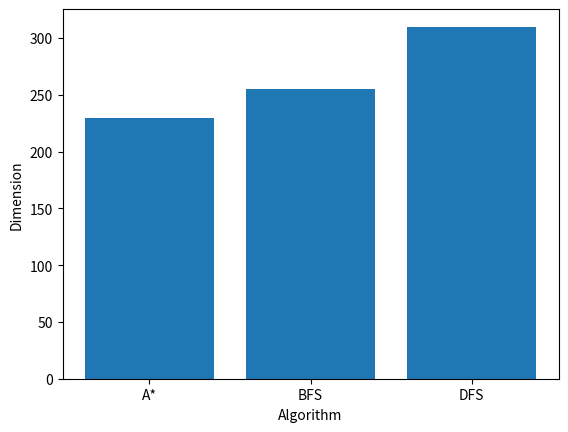

The matplotlib source for this figure:
import matplotlib.pyplot as plt
import numpy as np


'''
p=0 :: [['Astar', 98, 2499], ['BFS', 98, 2500]]
p=.1 :: [['Astar', 98, 2202], ['BFS', 98, 2250], ['Astar', 98, 2197], ['BFS', 98, 2249], ['Astar', 98, 2193], ['BFS', 98, 2250], ['Astar', 98, 2205], ['BFS', 98, 2250], ['Astar', 98, 2213], ['BFS', 98, 2250], ['Astar', 98, 2205], ['BFS', 98, 2250], ['Astar', 98, 2206], ['BFS', 98, 2250], ['Astar', 98, 2224], ['BFS', 98, 2250], ['Astar', 98, 2213], ['BFS', 98, 2250], ['Astar', 98, 2222], ['BFS', 98, 2250], ['Astar', 98, 2212], ['BFS', 98, 2249], ['Astar', 98, 2216], ['BFS', 98, 2250], ['Astar', 0, 2247], ['BFS', 0, 2247], ['Astar', 98, 2192], ['BFS', 98, 2248]]
p=.2 :: [['Astar', 98, 1832], ['BFS', 98, 1997], ['Astar', 98, 1829], ['BFS', 98, 1994], ['Astar', 98, 1917], ['BFS', 98, 1998], ['Astar', 98, 1856], ['BFS', 98, 1979], ['Astar', 98, 1867], ['BFS', 98, 1988], ['Astar', 98, 1801], ['BFS', 98, 1994], ['Astar', 98, 1903], ['BFS', 98, 1998], ['Astar', 98, 1878], ['BFS', 98, 1998], ['Astar', 98, 1852], ['BFS', 98, 1997], ['Astar', 98, 1817], ['BFS', 98, 1997], ['Astar', 98, 1849], ['BFS', 98, 1997], ['Astar', 98, 1849], ['BFS', 98, 1997], ['Astar', 98, 1899], ['BFS', 98, 1993], ['Astar', 98, 1864], ['BFS', 98, 1997], ['Astar', 98, 1848], ['BFS', 98, 1993]]
p=.3 :: [['Astar', 98, 1395], ['BFS', 98, 1704], ['Astar', 98, 1427], ['BFS', 98, 1624], ['Astar', 0, 4], ['BFS', 0, 4], ['Astar', 0, 1712], ['BFS', 0, 1712], ['Astar', 0, 0], ['BFS', 0, 0], ['Astar', 0, 1713], ['BFS', 0, 1713], ['Astar', 0, 1], ['BFS', 0, 1], ['Astar', 98, 1082], ['BFS', 98, 1731], ['Astar', 104, 1334], ['BFS', 104, 1691], ['Astar', 98, 1367], ['BFS', 98, 1671], ['Astar', 0, 1666], ['BFS', 0, 1666], ['Astar', 0, 4], ['BFS', 0, 4], ['Astar', 0, 5], ['BFS', 0, 5], ['Astar', 0, 6], ['BFS', 0, 6], ['Astar', 0, 2], ['BFS', 0, 2], ['Astar', 0, 0], ['BFS', 0, 0], ['Astar', 0, 2], ['BFS', 0, 2], ['Astar', 0, 44], ['BFS', 0, 44], ['Astar', 0, 1711], ['BFS', 0, 1711], ['Astar', 0, 0], ['BFS', 0, 0], ['Astar', 100, 1440], ['BFS', 100, 1666], ['Astar', 0, 48], ['BFS', 0, 48], ['Astar', 0, 1639], ['BFS', 0, 1639], ['Astar', 98, 1392], ['BFS', 98, 1622], ['Astar', 0, 1592], ['BFS', 0, 1592], ['Astar', 0, 1690], ['BFS', 0, 1690], ['Astar', 0, 1683], ['BFS', 0, 1683], ['Astar', 98, 1113], ['BFS', 98, 1692], ['Astar', 108, 1609], ['BFS', 108, 1693], ['Astar', 98, 1223], ['BFS', 98, 1647], ['Astar', 0, 3], ['BFS', 0, 3], ['Astar', 100, 1500], ['BFS', 100, 1687]]
p=.4 :: [['Astar', 0, 3], ['BFS', 0, 3], ['Astar', 0, 3], ['BFS', 0, 3], ['Astar', 0, 0], ['BFS', 0, 0], ['Astar', 0, 11], ['BFS', 0, 11], ['Astar', 0, 0], ['BFS', 0, 0], ['Astar', 0, 5], ['BFS', 0, 5], ['Astar', 0, 328], ['BFS', 0, 328], ['Astar', 0, 4], ['BFS', 0, 4], ['Astar', 0, 51], ['BFS', 0, 51], ['Astar', 0, 228], ['BFS', 0, 228], ['Astar', 0, 10], ['BFS', 0, 10], ['Astar', 0, 38], ['BFS', 0, 38], ['Astar', 0, 0], ['BFS', 0, 0], ['Astar', 0, 11], ['BFS', 0, 11], ['Astar', 0, 4], ['BFS', 0, 4], ['Astar', 0, 0], ['BFS', 0, 0], ['Astar', 0, 1], ['BFS', 0, 1], ['Astar', 0, 3], ['BFS', 0, 3], ['Astar', 0, 2], ['BFS', 0, 2], ['Astar', 0, 2], ['BFS', 0, 2], ['Astar', 0, 19], ['BFS', 0, 19], ['Astar', 0, 12], ['BFS', 0, 12], ['Astar', 0, 50], ['BFS', 0, 50], ['Astar', 0, 982], ['Astar', 0, 982], ['BFS', 0, 982], ['Astar', 0, 982], ['BFS', 0, 982], ['BFS', 0, 982], ['Astar', 0, 24], ['BFS', 0, 24], ['Astar', 0, 3], ['BFS', 0, 3], ['Astar', 0, 0], ['BFS', 0, 0], ['Astar', 0, 5], ['BFS', 0, 5]]
p=.5 :: [['Astar', 0, 98], ['BFS', 0, 98], ['Astar', 0, 10], ['BFS', 0, 10], ['Astar', 0, 23], ['BFS', 0, 23], ['Astar', 0, 3], ['BFS', 0, 3], ['Astar', 0, 63], ['BFS', 0, 63], ['Astar', 0, 0], ['BFS', 0, 0], ['Astar', 0, 47], ['BFS', 0, 47], ['Astar', 0, 18], ['BFS', 0, 18], ['Astar', 0, 1], ['BFS', 0, 1], ['Astar', 0, 0], ['BFS', 0, 0], ['Astar', 0, 2], ['BFS', 0, 2], ['Astar', 0, 3], ['BFS', 0, 3], ['Astar', 0, 6], ['BFS', 0, 6], ['Astar', 0, 0], ['BFS', 0, 0]]
p=.6 :: [['Astar', 0, 2], ['BFS', 0, 2], ['Astar', 0, 2], ['BFS', 0, 2], ['Astar', 0, 1], ['BFS', 0, 1], ['Astar', 0, 4], ['BFS', 0, 4], ['Astar', 0, 1], ['BFS', 0, 1], ['Astar', 0, 3], ['BFS', 0, 3], ['Astar', 0, 6], ['BFS', 0, 6], ['Astar', 0, 1], ['BFS', 0, 1], ['Astar', 0, 11], ['BFS', 0, 11], ['Astar', 0, 4], ['BFS', 0, 4], ['Astar', 0, 3], ['BFS', 0, 3], ['Astar', 0, 0], ['BFS', 0, 0], ['Astar', 0, 3], ['BFS', 0, 3], ['Astar', 0, 2], ['BFS', 0, 2], ['Astar', 0, 0], ['BFS', 0, 0], ['Astar', 0, 2], ['BFS', 0, 2], ['Astar', 0, 0], ['BFS', 0, 0], ['Astar', 0, 4], ['BFS', 0, 4], ['Astar', 0, 0], ['BFS', 0, 0], ['Astar', 0, 0], ['BFS', 0, 0], ['Astar', 0, 6], ['BFS', 0, 6]]
p=.7 :: [['Astar', 0, 1], ['BFS', 0, 1], ['Astar', 0, 1], ['BFS', 0, 1], ['Astar', 0, 5], ['BFS', 0, 5], ['Astar', 0, 2], ['BFS', 0, 2], ['Astar', 0, 0], ['BFS', 0, 0], ['Astar', 0, 3], ['BFS', 0, 3], ['Astar', 0, 0], ['BFS', 0, 0], ['Astar', 0, 1], ['BFS', 0, 1], ['Astar', 0, 0], ['BFS', 0, 0], ['Astar', 0, 0], ['BFS', 0, 0], ['Astar', 0, 0], ['BFS', 0, 0], ['Astar', 0, 0], ['BFS', 0, 0], ['Astar', 0, 0], ['BFS', 0, 0], ['Astar', 0, 0], ['BFS', 0, 0], ['Astar', 0, 2], ['BFS', 0, 2], ['Astar', 0, 7], ['BFS', 0, 7], ['Astar', 0, 0], ['BFS', 0, 0], ['Astar', 0, 0], ['BFS', 0, 0], ['Astar', 0, 5], ['BFS', 0, 5], ['Astar', 0, 5], ['BFS', 0, 5], ['Astar', 0, 0], ['BFS', 0, 0]]
p=.8 :: [['Astar', 0, 4], ['BFS', 0, 4], ['Astar', 0, 0], ['BFS', 0, 0], ['Astar', 0, 0], ['BFS', 0, 0], ['Astar', 0, 0], ['BFS', 0, 0], ['Astar', 0, 0], ['BFS', 0, 0], ['Astar', 0, 0], ['BFS', 0, 0], ['Astar', 0, 1], ['BFS', 0, 1], ['Astar', 0, 0], ['BFS', 0, 0], ['Astar', 0, 1], ['BFS', 0, 1], ['Astar', 0, 0], ['BFS', 0, 0], ['Astar', 0, 0], ['BFS', 0, 0], ['Astar', 0, 1], ['BFS', 0, 1], ['Astar', 0, 0], ['BFS', 0, 0], ['Astar', 0, 2], ['BFS', 0, 2], ['Astar', 0, 0], ['BFS', 0, 0], ['Astar', 0, 1], ['BFS', 0, 1], ['Astar', 0, 0], ['BFS', 0, 0], ['Astar', 0, 0], ['BFS', 0, 0], ['Astar', 0, 2], ['BFS', 0, 2], ['Astar', 0, 0], ['BFS', 0, 0], ['Astar', 0, 0], ['BFS', 0, 0], ['Astar', 0, 0], ['BFS', 0, 0], ['Astar', 0, 1], ['BFS', 0, 1], ['Astar', 0, 0], ['BFS', 0, 0], ['Astar', 0, 0], ['BFS', 0, 0], ['Astar', 0, 0], ['BFS', 0, 0], ['Astar', 0, 1], ['BFS', 0, 1], ['Astar', 0, 3], ['BFS', 0, 3], ['Astar', 0, 0], ['BFS', 0, 0]]
p=.9 :: [['Astar', 0, 1], ['BFS', 0, 1], ['Astar', 0, 0], ['BFS', 0, 0], ['Astar', 0, 0], ['BFS', 0, 0], ['Astar', 0, 0], ['BFS', 0, 0], ['Astar', 0, 0], ['BFS', 0, 0], ['Astar', 0, 0], ['BFS', 0, 0], ['Astar', 0, 0], ['BFS', 0, 0], ['Astar', 0, 1], ['BFS', 0, 1], ['Astar', 0, 0], ['BFS', 0, 0], ['Astar', 0, 0], ['BFS', 0, 0], ['Astar', 0, 0], ['BFS', 0, 0], ['Astar', 0, 2], ['BFS', 0, 2], ['Astar', 0, 0], ['BFS', 0, 0], ['Astar', 0, 0], ['BFS', 0, 0], ['Astar', 0, 0], ['BFS', 0, 0], ['Astar', 0, 0], ['BFS', 0, 0], ['Astar', 0, 2], ['BFS', 0, 2], ['Astar', 0, 0], ['BFS', 0, 0], ['Astar', 0, 0], ['BFS', 0, 0], ['Astar', 0, 0], ['BFS', 0, 0], ['Astar', 0, 0], ['BFS', 0, 0]]

Question 4
DFS :: Dim = 265 :: 35

DFS :: Dim = 310 :: 1min
BFS :: Dim 255 :: 1min
Astar :: Dim = 230 :: 1min




'''
data = [['Astar', 0, 1], ['BFS', 0, 1], ['Astar', 0, 0], ['BFS', 0, 0], ['Astar', 0, 0], ['BFS', 0, 0], ['Astar', 0, 0], ['BFS', 0, 0], ['Astar', 0, 0], ['BFS', 0, 0], ['Astar', 0, 0], ['BFS', 0, 0], ['Astar', 0, 0], ['BFS', 0, 0], ['Astar', 0, 1], ['BFS', 0, 1], ['Astar', 0, 0], ['BFS', 0, 0], ['Astar', 0, 0], ['BFS', 0, 0], ['Astar', 0, 0], ['BFS', 0, 0], ['Astar', 0, 2], ['BFS', 0, 2], ['Astar', 0, 0], ['BFS', 0, 0], ['Astar', 0, 0], ['BFS', 0, 0], ['Astar', 0, 0], ['BFS', 0, 0], ['Astar', 0, 0], ['BFS', 0, 0], ['Astar', 0, 2], ['BFS', 0, 2], ['Astar', 0, 0], ['BFS', 0, 0], ['Astar', 0, 0], ['BFS', 0, 0], ['Astar', 0, 0], ['BFS', 0, 0], ['Astar', 0, 0], ['BFS', 0, 0]]

'''
len = len(data)
prob = 0
for i in data:
    if i[1] != 0:
        prob += 1
print("{0:.0f}%".format(prob/len * 100))
print(len)
'''
bfsExplored = 0
bfsCount = 0

astarExplored = 0
astarCount = 0

for lst in data:
    if lst[0] == "BFS":
        bfsExplored += lst[2]
        bfsCount += 1
    if lst[0] == "Astar":
        astarExplored += lst[2]
        astarCount += 1

print("BFS: "+str(bfsExplored/bfsCount))
print("Astar: "+str(astarExplored/astarCount))

'''
#Problem 3
p_value = np.array([0, 0.1, 0.2, 0.3, 0.4, 0.5, 0.6, 0.7, 0.8, 0.9, 1])
astar_ave = np.array([2499, 2208,  1857, 1352, 125, 20, 4, 2, 1, 0, 0])
bfs_ave = np.array([2500,  2250, 1995,  1675, 125, 20, 4, 2, 1, 0, 0])


plt.plot(p_value, bfs_ave, color="black")
plt.plot(p_value, astar_ave, color="red")

plt.scatter(p_value, bfs_ave, color="black")
plt.scatter(p_value, astar_ave, color="red")

plt.xlabel("Obstacle Density P")
plt.ylabel("Average Cells Explored")
'''
strat1_q = np.array([0.0, 0.1, 0.2, 0.3, 0.4, 0.5, 0.6, 0.7, 0.8, 0.9, 1.0])
strat1_success_probability = np.array([10/10, 12/20, 8/20, 8/20, 4/20, 2/10, 0/10, 0/10, 0/10, 0/10, 0/10])

strat2_q = np.array([0.0, 0.1, 0.2, 0.3, 0.4, 0.5, 0.6, 0.7, 0.8, 0.9, 1.0])
strat2_success_probability = np.array([10/10, 8/10, 7/10, 5/10, 3/10, 2/10, 0/10, 0/10, 0/10, 0/10, 0/10])

#Question 4 Bar Chart
x_q4 = np.array(["A*", "BFS", "DFS"])
y_q4 = np.array([230, 255, 310])

plt.bar(x_q4,y_q4)

plt.xlabel("Algorithm")
plt.ylabel("Dimension")

plt.show()
#plt.savefig('img/q4img1.png', dpi=1000)